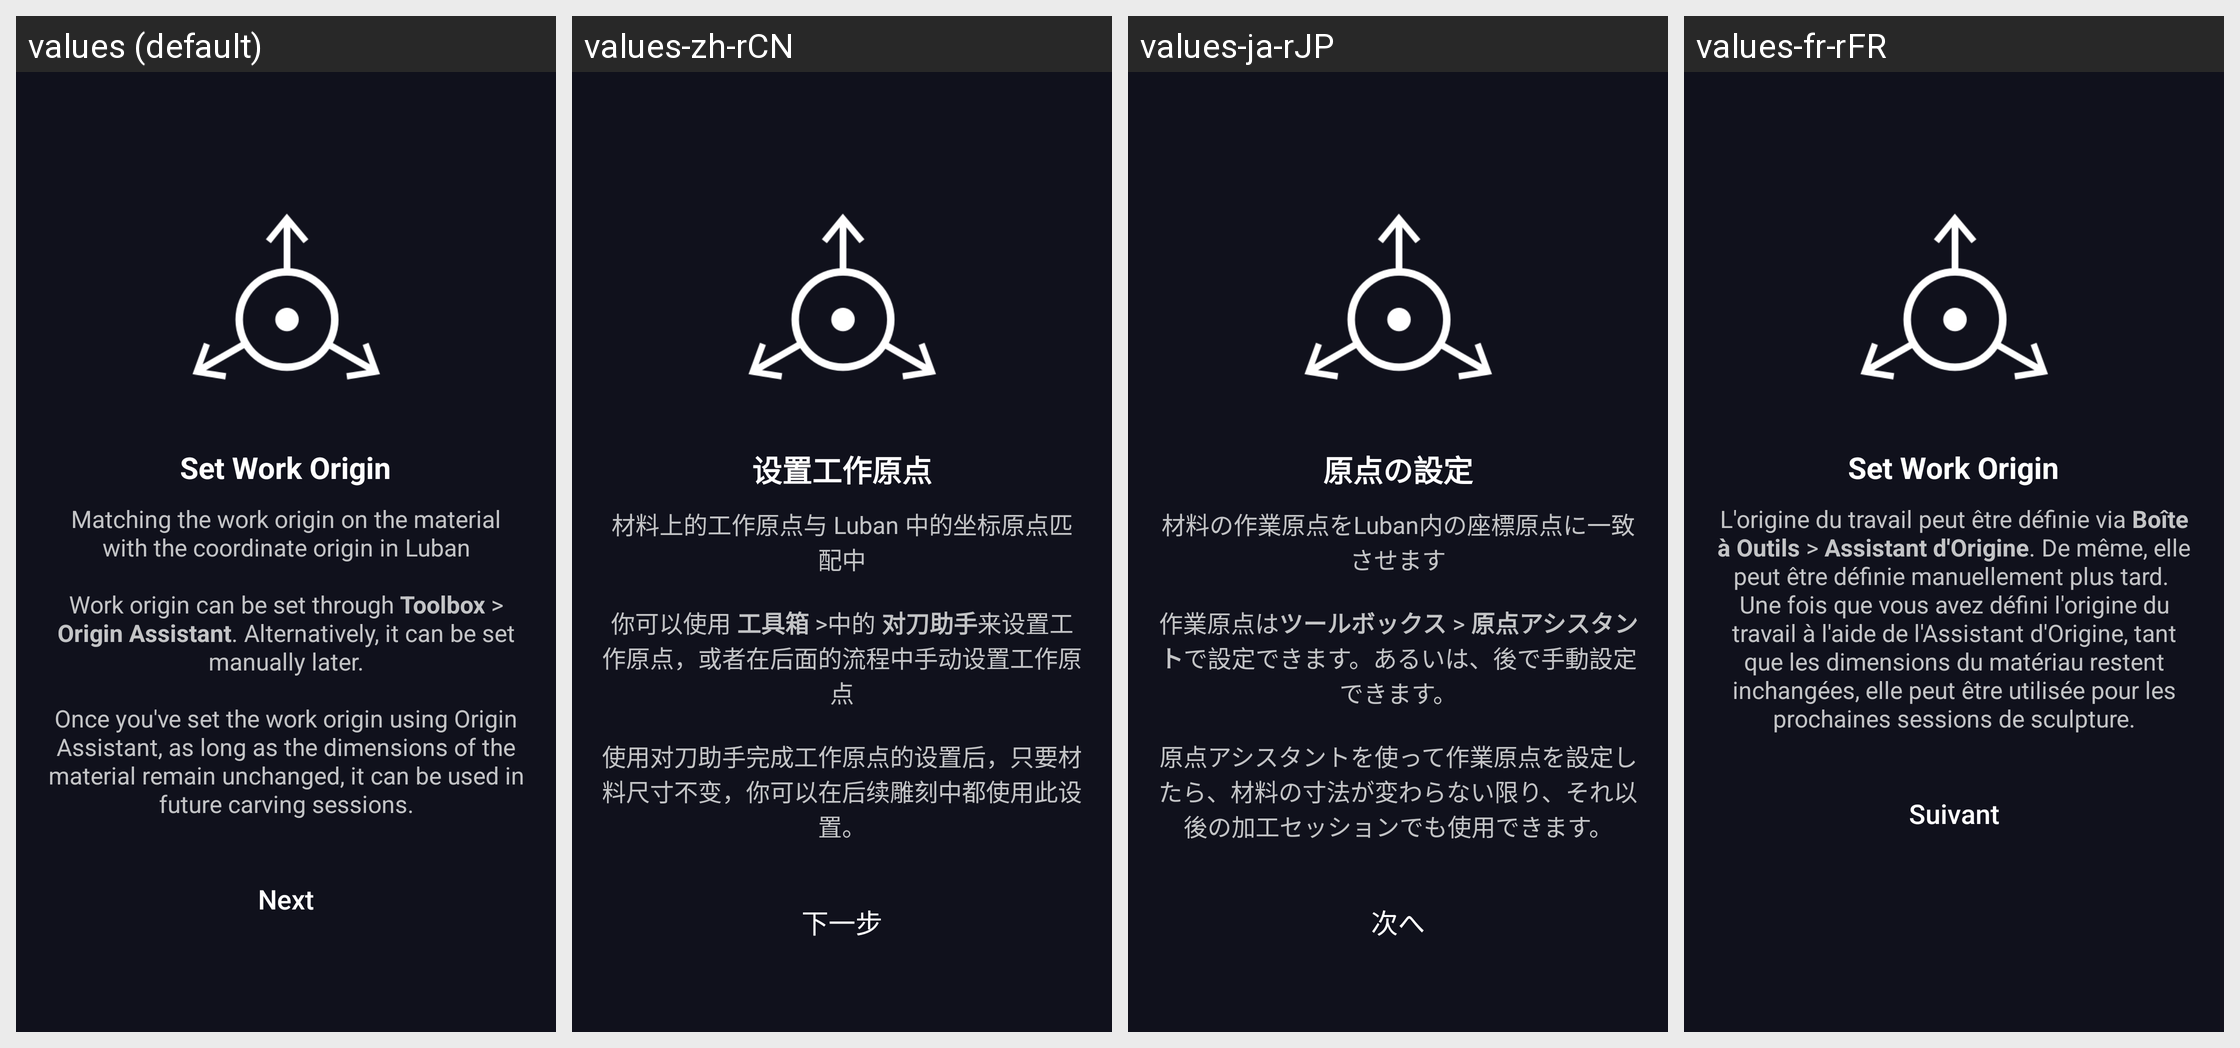

Strings drawn on this Android screen and how each of the app's shown locales translates them:
Android screen res/layout/fragment_preview_cnc_origin_remind.xml rendered under 4 locales, left to right: values (default), values-zh-rCN, values-ja-rJP, values-fr-rFR. Device: Nexus 5 (rendered at 1080×1920; each locale shown at half size, 540×960, under a caption strip naming it); theme AppTheme.
Other locales in the repository, not shown: values-de-rDE, values-es-rES, values-pl-rPL.
Strings drawn on this screen, with the default value and each locale's value (text and hints the layout hard-codes, and strings that could not be matched under every locale, appear in the picture but are not listed):

preview_set_work_origin
  values: Set Work Origin
  values-zh-rCN: 设置工作原点
  values-ja-rJP: 原点の設定
  values-fr-rFR: Set Work Origin

preview_cnc_rotary_origin_remind_desc
  values: Matching the work origin on the material with the coordinate origin in Luban
       
      Work origin can be set through Toolbox > Origin Assistant. Alternatively, it can be set manually later.
       
      Once you've set the work origin using Origin Assistant, as long as the dimensions of the material remain unchanged, it can be used in future carving sessions.
  values-zh-rCN: 材料上的工作原点与 Luban 中的坐标原点匹配中
       
      你可以使用 工具箱 >中的 对刀助手来设置工作原点，或者在后面的流程中手动设置工作原点
       
      使用对刀助手完成工作原点的设置后，只要材料尺寸不变，你可以在后续雕刻中都使用此设置。
  values-ja-rJP: 材料の作業原点をLuban内の座標原点に一致させます
       
      作業原点はツールボックス > 原点アシスタントで設定できます。あるいは、後で手動設定できます。
       
      原点アシスタントを使って作業原点を設定したら、材料の寸法が変わらない限り、それ以後の加工セッションでも使用できます。
  values-fr-rFR: L'origine du travail peut être définie via Boîte à Outils > Assistant d'Origine. De même, elle peut être définie manuellement plus tard. 
      Une fois que vous avez défini l'origine du travail à l'aide de l'Assistant d'Origine, tant que les dimensions du matériau restent inchangées, elle peut être utilisée pour les prochaines sessions de sculpture.

all_next
  values: Next
  values-zh-rCN: 下一步
  values-ja-rJP: 次へ
  values-fr-rFR: Suivant
